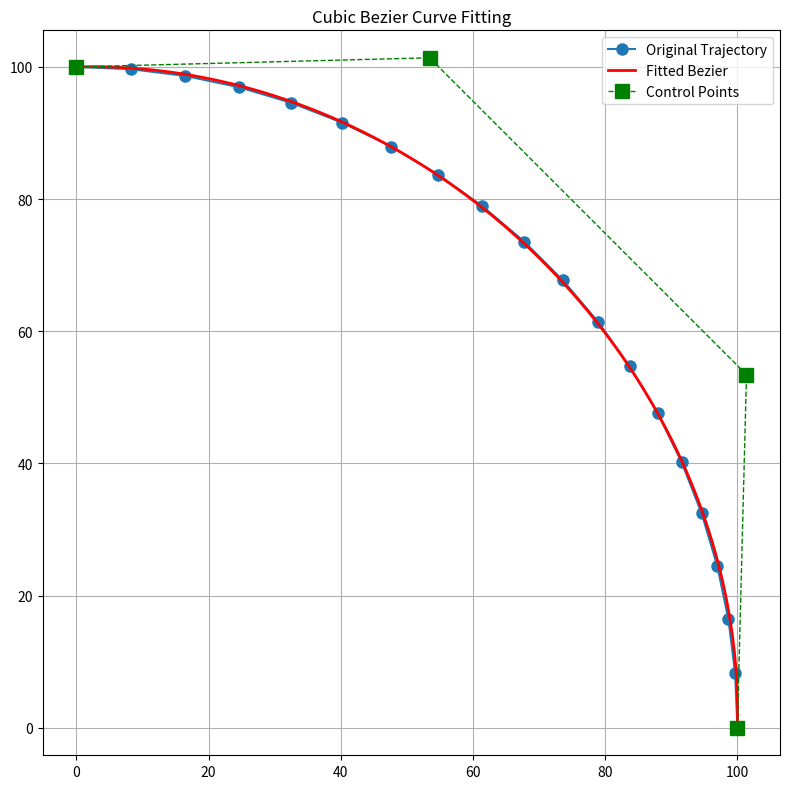

Write the Python code that produced this figure. (Note: this script raises an exception after producing the figure.)
"""
Cubic Bezier Curve Fitting module
Fits traced trajectories with cubic Bezier curves
"""

import numpy as np
from scipy.optimize import least_squares


class CubicBezier:
    """Cubic Bezier curve representation"""

    def __init__(self, control_points):
        """
        Args:
            control_points: 4 control points as (4, 2) array [P0, P1, P2, P3]
        """
        assert control_points.shape == (4, 2), "Need exactly 4 control points"
        self.control_points = control_points

    def evaluate(self, t):
        """
        Evaluate Bezier curve at parameter t

        Args:
            t: Parameter in [0, 1] or array of parameters

        Returns:
            Point(s) on curve as (2,) or (N, 2) array
        """
        t = np.asarray(t)
        t = np.clip(t, 0, 1)

        # Bernstein basis functions for cubic Bezier
        b0 = (1 - t) ** 3
        b1 = 3 * t * (1 - t) ** 2
        b2 = 3 * t ** 2 * (1 - t)
        b3 = t ** 3

        # If t is a scalar
        if t.ndim == 0:
            return (b0 * self.control_points[0] +
                    b1 * self.control_points[1] +
                    b2 * self.control_points[2] +
                    b3 * self.control_points[3])

        # If t is an array
        basis = np.stack([b0, b1, b2, b3], axis=1)  # (N, 4)
        return basis @ self.control_points  # (N, 2)

    def derivative(self, t):
        """
        Compute first derivative (tangent) at parameter t

        Args:
            t: Parameter in [0, 1]

        Returns:
            Tangent vector as (2,) array
        """
        t = np.clip(t, 0, 1)

        # Derivative of Bernstein basis
        db0 = -3 * (1 - t) ** 2
        db1 = 3 * (1 - t) ** 2 - 6 * t * (1 - t)
        db2 = 6 * t * (1 - t) - 3 * t ** 2
        db3 = 3 * t ** 2

        return (db0 * self.control_points[0] +
                db1 * self.control_points[1] +
                db2 * self.control_points[2] +
                db3 * self.control_points[3])

    def curvature(self, t):
        """
        Compute curvature at parameter t

        Args:
            t: Parameter in [0, 1]

        Returns:
            Curvature value (scalar)
        """
        # First derivative
        dp = self.derivative(t)

        # Second derivative
        t = np.clip(t, 0, 1)
        d2b0 = 6 * (1 - t)
        d2b1 = -12 * (1 - t) + 6 * t
        d2b2 = 6 * (1 - t) - 12 * t
        d2b3 = 6 * t

        d2p = (d2b0 * self.control_points[0] +
               d2b1 * self.control_points[1] +
               d2b2 * self.control_points[2] +
               d2b3 * self.control_points[3])

        # Curvature formula: |dp x d2p| / |dp|^3
        cross = np.abs(dp[0] * d2p[1] - dp[1] * d2p[0])
        norm_dp = np.linalg.norm(dp)

        if norm_dp < 1e-8:
            return 0.0

        return cross / (norm_dp ** 3)

    def length(self, num_samples=100):
        """
        Estimate curve length using numerical integration

        Args:
            num_samples: Number of samples for integration

        Returns:
            Approximate curve length
        """
        t_vals = np.linspace(0, 1, num_samples)
        points = self.evaluate(t_vals)
        diffs = np.diff(points, axis=0)
        lengths = np.linalg.norm(diffs, axis=1)
        return np.sum(lengths)


def fit_bezier_curves(trajectories, method='least_squares'):
    """
    Fit cubic Bezier curves to trajectories

    Args:
        trajectories: List of trajectories (list of (x, y) points)
        method: Fitting method ('least_squares' or 'simple')

    Returns:
        List of CubicBezier objects
    """
    bezier_curves = []

    for traj in trajectories:
        if len(traj) < 4:
            # Too few points, skip or handle specially
            continue

        if method == 'simple':
            bezier = fit_bezier_simple(traj)
        else:
            bezier = fit_bezier_least_squares(traj)

        bezier_curves.append(bezier)

    return bezier_curves


def fit_bezier_simple(trajectory):
    """
    Simple Bezier fitting: endpoints + 1/3 and 2/3 points

    Args:
        trajectory: List of (x, y) points

    Returns:
        CubicBezier object
    """
    traj_array = np.array(trajectory)

    # P0 and P3 are endpoints
    P0 = traj_array[0]
    P3 = traj_array[-1]

    # P1 and P2 are approximated as 1/3 and 2/3 along the trajectory
    n = len(traj_array)
    idx1 = max(1, n // 3)
    idx2 = max(2, 2 * n // 3)

    P1 = traj_array[idx1]
    P2 = traj_array[idx2]

    control_points = np.array([P0, P1, P2, P3])
    return CubicBezier(control_points)


def fit_bezier_least_squares(trajectory):
    """
    Fit Bezier curve using least squares optimization

    Args:
        trajectory: List of (x, y) points

    Returns:
        CubicBezier object
    """
    traj_array = np.array(trajectory)

    # Endpoints are fixed
    P0 = traj_array[0]
    P3 = traj_array[-1]

    # Parameterize points along trajectory
    n = len(traj_array)
    t_params = np.linspace(0, 1, n)

    # Initial guess for P1 and P2 (middle control points)
    P1_init = traj_array[n // 3]
    P2_init = traj_array[2 * n // 3]
    x0 = np.concatenate([P1_init, P2_init])

    # Objective function: minimize distance to trajectory points
    def residual(x):
        P1 = x[:2]
        P2 = x[2:]
        control_points = np.array([P0, P1, P2, P3])
        bezier = CubicBezier(control_points)
        fitted_points = bezier.evaluate(t_params)
        return (fitted_points - traj_array).flatten()

    # Optimize
    result = least_squares(residual, x0, method='lm')

    # Create final Bezier curve
    P1 = result.x[:2]
    P2 = result.x[2:]
    control_points = np.array([P0, P1, P2, P3])

    return CubicBezier(control_points)


if __name__ == '__main__':
    # Test the Bezier fitting module
    import matplotlib.pyplot as plt

    # Create a test trajectory (circular arc)
    theta = np.linspace(0, np.pi / 2, 20)
    trajectory = np.column_stack([100 * np.cos(theta), 100 * np.sin(theta)])

    # Fit Bezier curve
    bezier = fit_bezier_least_squares(trajectory.tolist())

    # Evaluate fitted curve
    t_vals = np.linspace(0, 1, 100)
    fitted_points = bezier.evaluate(t_vals)

    # Visualize
    plt.figure(figsize=(8, 8))
    plt.plot(trajectory[:, 0], trajectory[:, 1], 'o-', label='Original Trajectory', markersize=8)
    plt.plot(fitted_points[:, 0], fitted_points[:, 1], 'r-', label='Fitted Bezier', linewidth=2)
    plt.plot(bezier.control_points[:, 0], bezier.control_points[:, 1],
             'gs--', label='Control Points', markersize=10, linewidth=1)
    plt.axis('equal')
    plt.legend()
    plt.title('Cubic Bezier Curve Fitting')
    plt.grid(True)
    plt.tight_layout()
    plt.savefig('/home/<user>/ax/dev/edgnet/tests/bezier_test.png')
    print("Test image saved to tests/bezier_test.png")
    print(f"Curve length: {bezier.length():.2f}")
    print(f"Curvature at t=0.5: {bezier.curvature(0.5):.4f}")
